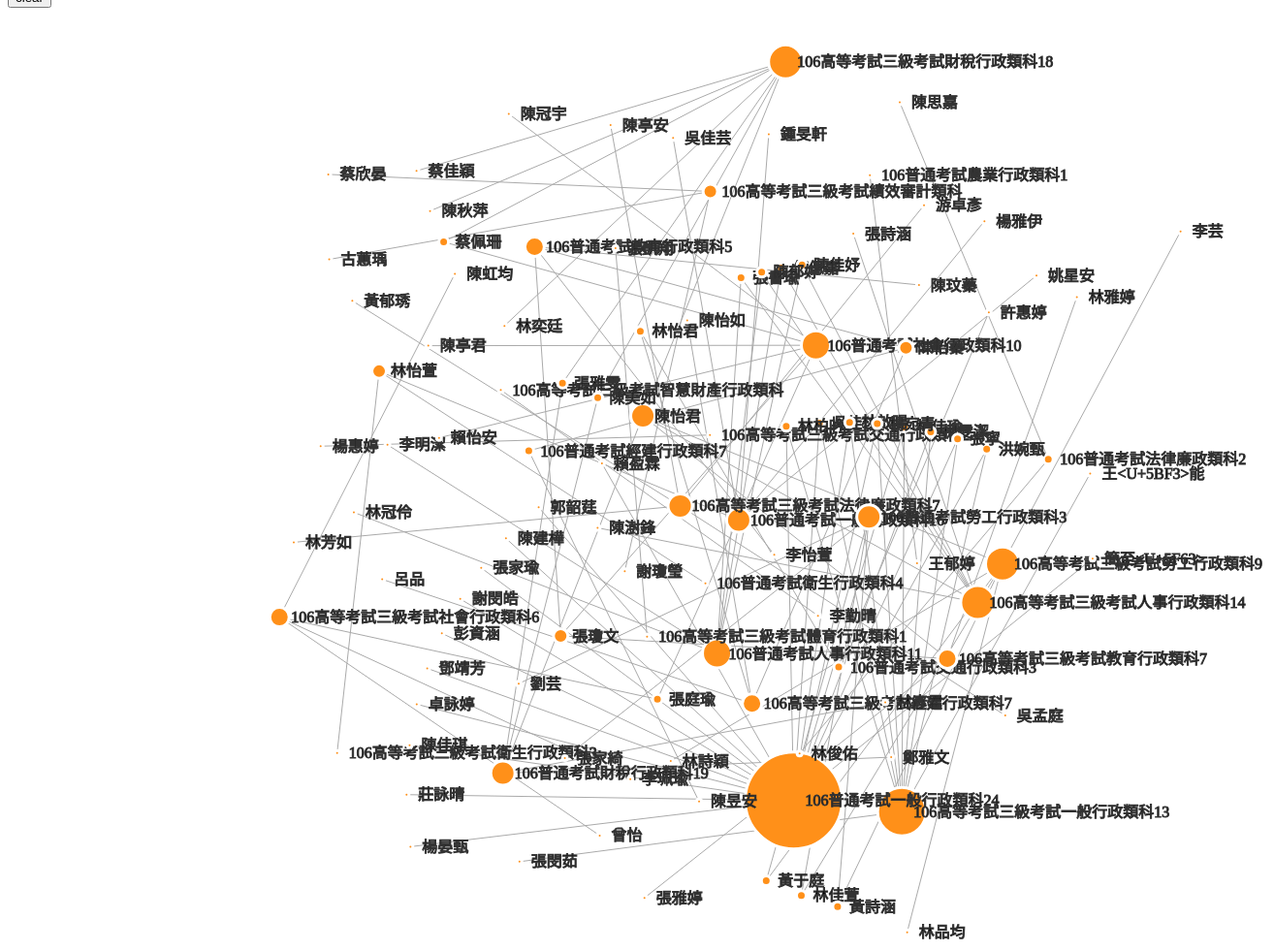
D3 v3 page, settled after 480 driven frames (8 s of simulated time); the page loaded 1 data file(s).


// ── network.js

				var width = 1400,
					height = 1000;

				var svg = d3.select("body").append("svg")
					.attr("width", width)
					.attr("height", height);


				 d3.json("student.json", function (json) {
					var force = d3.layout.force()
						.gravity(.05)
						.distance(function(d) { return 400/Math.sqrt(d.weight); })
						.charge(-100)
						.size([width, height]);

					force
						.nodes(json.nodes)
						.links(json.links)
						.start();

					var link = svg.selectAll(".link")
						.data(json.links)
						.enter().append("line")
						.attr("class", "link")
						.style("stroke-width", 1);

					var node = svg.selectAll(".node")
						.data(json.nodes)
						.enter().append("g")
						.attr("class", "node")
						.call(force.drag);

					node.append("circle")
						.attr("r",function(d) {
									var count = 0;
									for(i = 0; i < json.links.length ;i++){

										if(d.name.indexOf(json.links[i].source.name) != -1 || d.name.indexOf(json.links[i].target.name) != -1){
											count++;
										}
									}
									return count*2.5;
						});

					node.append("text")
						.attr("dx", 12)
						.attr("dy", ".35em")
						.text(function(d) { return d.name });

					force.on("tick", function() {
						link
							.attr("x1", function(d) { return d.source.x; })
							.attr("y1", function(d) { return d.source.y; })
							.attr("x2", function(d) { return d.target.x; })
							.attr("y2", function(d) { return d.target.y; });




					node.on("click", function(d){
							node = svg.selectAll(".node")
									.style({opacity:'1'});
							link = svg.selectAll(".link")
									.style({opacity:'1'});
							var name = d.name
							node.filter(function (d) { return d.name !== name})
								.style({opacity:'0.5'});
							for(i = 0; i < json.links.length ;i++){
								if(json.links[i].source.name === name){
									node.filter(function (d) { return d.name === json.links[i].target.name; })
										.style({opacity:'1'});
								}
								if(json.links[i].target.name === name){
									node.filter(function (d) { return d.name === json.links[i].source.name; })
										.style({opacity:'1'});
								}
							}

						});
		      $('#clear').click(function(){
		            node = svg.selectAll(".node")
		                 .style({opacity:'1'})
		        })
					node.attr("transform", function(d) { return "translate(" + d.x + "," + d.y + ")"; });
					});
				})
				;


### data: student.json, 8379 bytes — head not shown